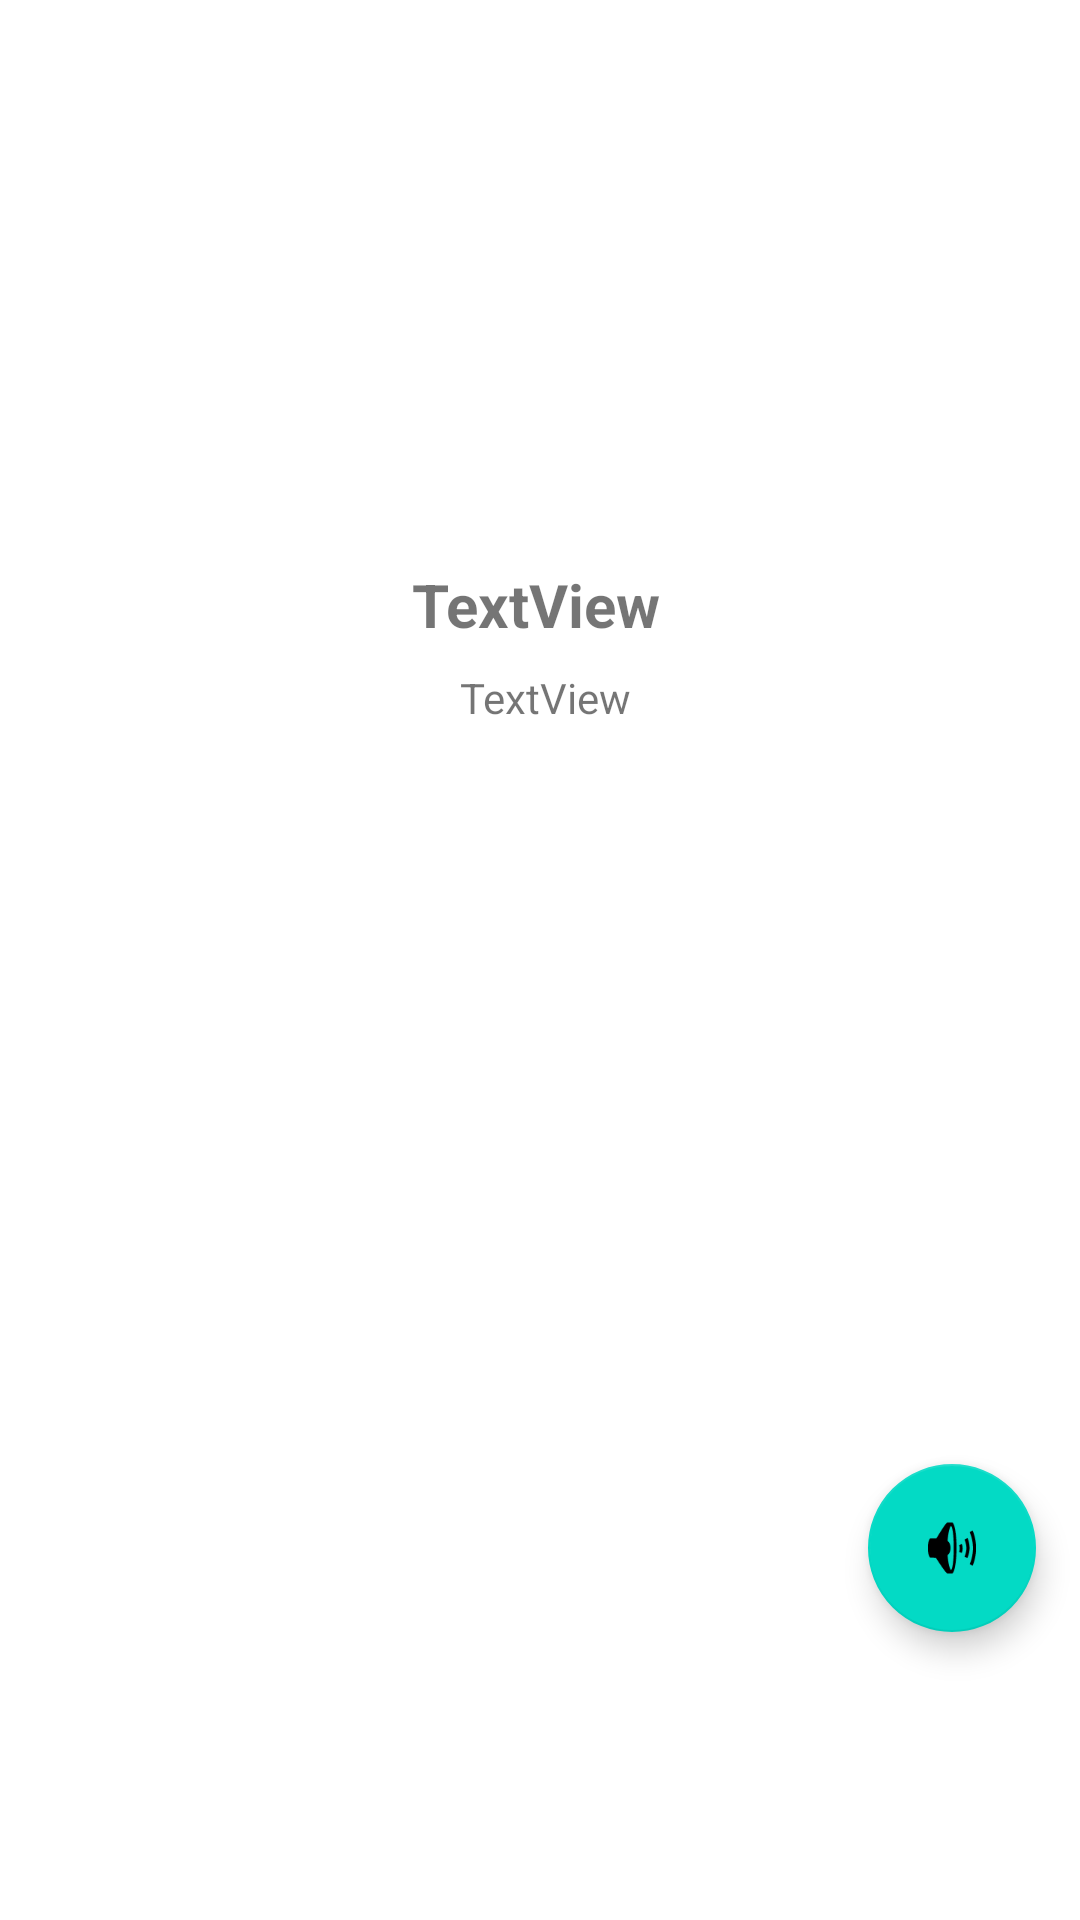

Here is an Android app screen rendered from its layout file. Give the layout XML and the strings, colors and styles it references.
<!-- AndroidManifest.xml: application theme Theme.RoteirosBeja -->
<!-- res/layout/guidedvisit_row.xml -->
<?xml version="1.0" encoding="utf-8"?>
<androidx.constraintlayout.widget.ConstraintLayout xmlns:android="http://schemas.android.com/apk/res/android"
    xmlns:app="http://schemas.android.com/apk/res-auto"
    xmlns:tools="http://schemas.android.com/tools"
    android:layout_width="match_parent"
    android:layout_height="match_parent">

    <ImageView
        android:id="@+id/imgMonument"
        android:layout_width="349dp"
        android:layout_height="168dp"
        android:layout_marginStart="78dp"
        android:layout_marginTop="12dp"
        android:layout_marginEnd="79dp"
        app:layout_constraintEnd_toEndOf="parent"
        app:layout_constraintStart_toStartOf="parent"
        app:layout_constraintTop_toTopOf="parent"
        tools:srcCompat="@tools:sample/avatars" />


    <TextView
        android:id="@+id/txtTitle"
        android:layout_width="wrap_content"
        android:layout_height="wrap_content"
        android:layout_marginStart="178dp"
        android:layout_marginTop="8dp"
        android:layout_marginEnd="178dp"
        android:text="TextView"
        android:textAlignment="center"
        android:textSize="20sp"
        android:textStyle="bold"
        app:layout_constraintEnd_toEndOf="parent"
        app:layout_constraintHorizontal_bias="0.518"
        app:layout_constraintStart_toStartOf="parent"
        app:layout_constraintTop_toBottomOf="@+id/imgMonument" />

    <TextView
        android:id="@+id/txtDescription"
        android:layout_width="391dp"
        android:layout_height="257dp"
        android:layout_marginStart="8dp"
        android:layout_marginTop="8dp"
        android:layout_marginEnd="11dp"
        android:text="TextView"
        android:textAlignment="center"
        app:layout_constraintEnd_toEndOf="parent"
        app:layout_constraintHorizontal_bias="0.444"
        app:layout_constraintStart_toStartOf="parent"
        app:layout_constraintTop_toBottomOf="@+id/txtTitle" />

    <ImageView
        android:id="@+id/imgMap"
        android:layout_width="318dp"
        android:layout_height="223dp"
        android:layout_marginStart="131dp"
        android:layout_marginEnd="131dp"
        android:layout_marginBottom="16dp"
        app:layout_constraintBottom_toBottomOf="parent"
        app:layout_constraintEnd_toEndOf="parent"
        app:layout_constraintHorizontal_bias="0.721"
        app:layout_constraintStart_toStartOf="parent"
        tools:srcCompat="@tools:sample/avatars" />

    <com.google.android.material.floatingactionbutton.FloatingActionButton
        android:id="@+id/btnTalk"
        android:layout_width="wrap_content"
        android:layout_height="wrap_content"
        android:layout_marginStart="8dp"
        android:layout_marginEnd="24dp"
        android:layout_marginBottom="96dp"
        android:clickable="true"
        app:layout_constraintBottom_toBottomOf="parent"
        app:layout_constraintEnd_toEndOf="parent"
        app:layout_constraintStart_toEndOf="@+id/imgMap"
        app:srcCompat="@android:drawable/ic_lock_silent_mode_off" />

    <com.google.android.material.floatingactionbutton.FloatingActionButton
        android:id="@+id/btnTalkStop"
        android:layout_width="64dp"
        android:layout_height="56dp"
        android:layout_marginStart="8dp"
        android:layout_marginEnd="24dp"
        android:layout_marginBottom="96dp"
        android:clickable="true"
        android:visibility="invisible"
        app:backgroundTint="@android:color/holo_red_light"
        app:layout_constraintBottom_toBottomOf="parent"
        app:layout_constraintEnd_toEndOf="parent"
        app:layout_constraintHorizontal_bias="0.4"
        app:layout_constraintStart_toEndOf="@+id/imgMap"
        app:srcCompat="@android:drawable/ic_media_pause" />

</androidx.constraintlayout.widget.ConstraintLayout>
<!-- resources referenced by this layout -->
<resources>
  <style name="Theme.RoteirosBeja" parent="Theme.MaterialComponents.DayNight.DarkActionBar">
          
          <item name="colorPrimary">@color/purple_500</item>
          <item name="colorPrimaryVariant">@color/purple_700</item>
          <item name="colorOnPrimary">@color/white</item>
          
          <item name="colorSecondary">@color/teal_200</item>
          <item name="colorSecondaryVariant">@color/teal_700</item>
          <item name="colorOnSecondary">@color/black</item>
          
          <item name="android:statusBarColor" tools:targetApi="l">?attr/colorPrimaryVariant</item>
          
      </style>
  <!-- not gathered from this repository: default colours our renderer supplied (Android Studio template values) -->
  <color name="purple_500">#FF6200EE</color>
  <color name="purple_700">#FF3700B3</color>
  <color name="teal_200">#FF03DAC5</color>
  <color name="teal_700">#FF018786</color>
  <color name="black">#FF000000</color>
  <color name="white">#FFFFFFFF</color>
</resources>
